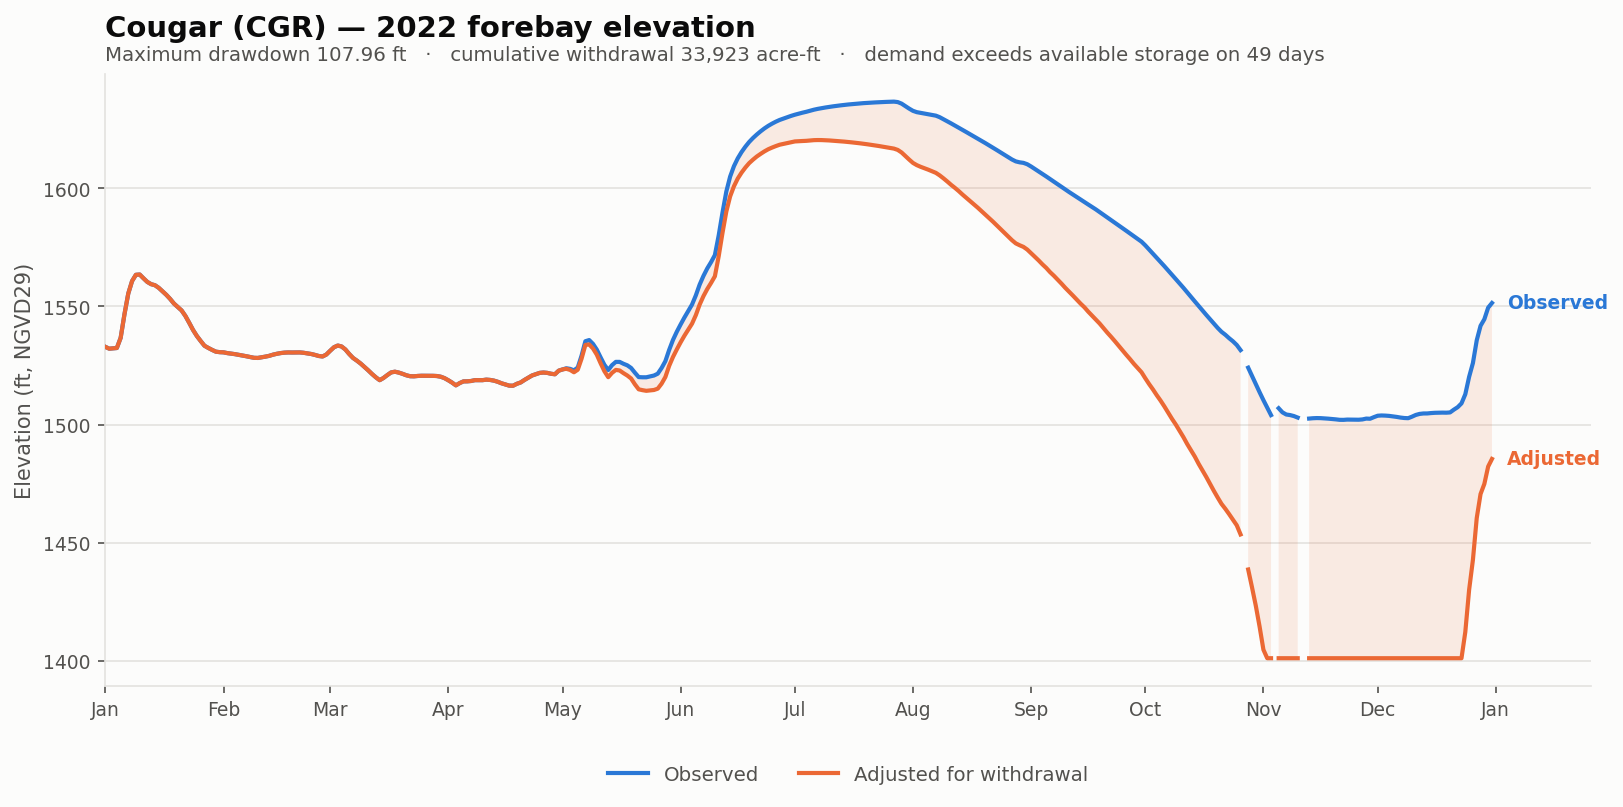

The data file committed next to this chart (first rows):
date, elev_observed_ft, elev_adjusted_ft, storage_observed_af, storage_adjusted_af, demand_cfs, cumulative_withdrawal_af, elev_change_ft, at_rating_floor
2022-01-01, 1533, 1533, 52640, 52640, 0.0, 0.0, 0.0, False
2022-01-02, 1532, 1532, 52260, 52260, 0.0, 0.0, 0.0, False
2022-01-03, 1532, 1532, 52330, 52330, 0.0, 0.0, 0.0, False
2022-01-04, 1532, 1532, 52405, 52405, 0.0, 0.0, 0.0, False
2022-01-05, 1537, 1537, 54732, 54732, 0.0, 0.0, 0.0, False
2022-01-06, 1547, 1547, 60420, 60420, 0.0, 0.0, 0.0, False
2022-01-07, 1555, 1555, 65694, 65694, 0.0, 0.0, 0.0, False
2022-01-08, 1561, 1561, 69068, 69068, 0.0, 0.0, 0.0, False
2022-01-09, 1563, 1563, 70794, 70794, 0.0, 0.0, 0.0, False
2022-01-10, 1564, 1564, 70878, 70878, 0.0, 0.0, 0.0, False
2022-01-11, 1562, 1562, 69851, 69851, 0.0, 0.0, 0.0, False
2022-01-12, 1560, 1560, 68840, 68840, 0.0, 0.0, 0.0, False
2022-01-13, 1559, 1559, 68215, 68215, 0.0, 0.0, 0.0, False
2022-01-14, 1559, 1559, 67907, 67907, 0.0, 0.0, 0.0, False
2022-01-15, 1558, 1558, 67240, 67240, 0.0, 0.0, 0.0, False
2022-01-16, 1556, 1556, 66308, 66308, 0.0, 0.0, 0.0, False
2022-01-17, 1555, 1555, 65352, 65352, 0.0, 0.0, 0.0, False
2022-01-18, 1553, 1553, 64308, 64308, 0.0, 0.0, 0.0, False
2022-01-19, 1551, 1551, 63132, 63132, 0.0, 0.0, 0.0, False
2022-01-20, 1550, 1550, 62174, 62174, 0.0, 0.0, 0.0, False
2022-01-21, 1548, 1548, 61360, 61360, 0.0, 0.0, 0.0, False
2022-01-22, 1546, 1546, 59988, 59988, 0.0, 0.0, 0.0, False
2022-01-23, 1543, 1543, 58248, 58248, 0.0, 0.0, 0.0, False
2022-01-24, 1540, 1540, 56536, 56536, 0.0, 0.0, 0.0, False
2022-01-25, 1538, 1538, 55155, 55155, 0.0, 0.0, 0.0, False
2022-01-26, 1535, 1535, 53995, 53995, 0.0, 0.0, 0.0, False
2022-01-27, 1533, 1533, 52928, 52928, 0.0, 0.0, 0.0, False
2022-01-28, 1532, 1532, 52425, 52425, 0.0, 0.0, 0.0, False
2022-01-29, 1532, 1532, 52005, 52005, 0.0, 0.0, 0.0, False
2022-01-30, 1531, 1531, 51616, 51616, 0.0, 0.0, 0.0, False
2022-01-31, 1531, 1531, 51490, 51490, 0.0, 0.0, 0.0, False
2022-02-01, 1531, 1531, 51448, 51448, 0.0, 0.0, 0.0, False
2022-02-02, 1530, 1530, 51250, 51250, 0.0, 0.0, 0.0, False
2022-02-03, 1530, 1530, 51130, 51130, 0.0, 0.0, 0.0, False
2022-02-04, 1530, 1530, 50986, 50986, 0.0, 0.0, 0.0, False
2022-02-05, 1530, 1530, 50812, 50812, 0.0, 0.0, 0.0, False
2022-02-06, 1529, 1529, 50626, 50626, 0.0, 0.0, 0.0, False
2022-02-07, 1529, 1529, 50460, 50460, 0.0, 0.0, 0.0, False
2022-02-08, 1529, 1529, 50285, 50285, 0.0, 0.0, 0.0, False
2022-02-09, 1528, 1528, 50130, 50130, 0.0, 0.0, 0.0, False
2022-02-10, 1528, 1528, 50100, 50100, 0.0, 0.0, 0.0, False
2022-02-11, 1528, 1528, 50230, 50230, 0.0, 0.0, 0.0, False
2022-02-12, 1529, 1529, 50380, 50380, 0.0, 0.0, 0.0, False
2022-02-13, 1529, 1529, 50554, 50554, 0.0, 0.0, 0.0, False
2022-02-14, 1530, 1530, 50854, 50854, 0.0, 0.0, 0.0, False
2022-02-15, 1530, 1530, 51076, 51076, 0.0, 0.0, 0.0, False
2022-02-16, 1530, 1530, 51256, 51256, 0.0, 0.0, 0.0, False
2022-02-17, 1530, 1530, 51370, 51370, 0.0, 0.0, 0.0, False
2022-02-18, 1531, 1531, 51418, 51418, 0.0, 0.0, 0.0, False
2022-02-19, 1530, 1530, 51400, 51400, 0.0, 0.0, 0.0, False
2022-02-20, 1531, 1531, 51418, 51418, 0.0, 0.0, 0.0, False
2022-02-21, 1531, 1531, 51424, 51424, 0.0, 0.0, 0.0, False
2022-02-22, 1530, 1530, 51334, 51334, 0.0, 0.0, 0.0, False
2022-02-23, 1530, 1530, 51190, 51190, 0.0, 0.0, 0.0, False
2022-02-24, 1530, 1530, 51028, 51028, 0.0, 0.0, 0.0, False
2022-02-25, 1529, 1529, 50794, 50794, 0.0, 0.0, 0.0, False
2022-02-26, 1529, 1529, 50518, 50518, 0.0, 0.0, 0.0, False
2022-02-27, 1529, 1529, 50410, 50410, 0.0, 0.0, 0.0, False
2022-02-28, 1530, 1530, 50890, 50890, 0.0, 0.0, 0.0, False
2022-03-01, 1531, 1531, 51820, 51820, 0.0, 0.0, 0.0, False
... 305 more rows
